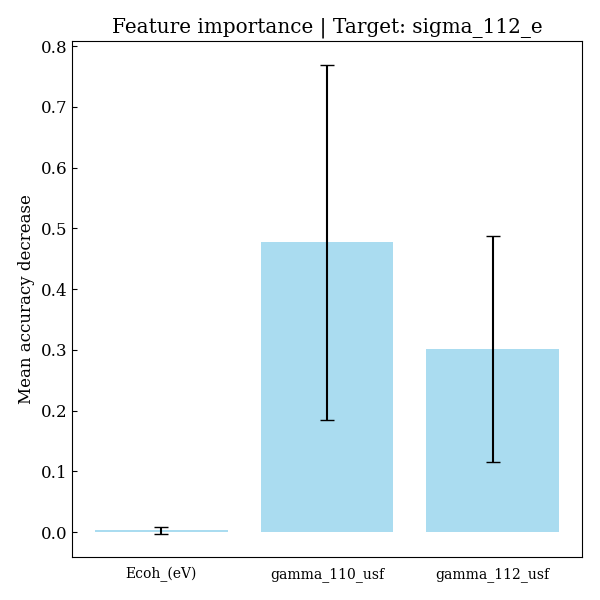

Values plotted in this chart, from the file beside it:
feature, importances, std_dev
Ecoh_(eV), 0.003103, 0.005377
gamma_110_usf, 0.4773, 0.2921
gamma_112_usf, 0.3015, 0.1853
